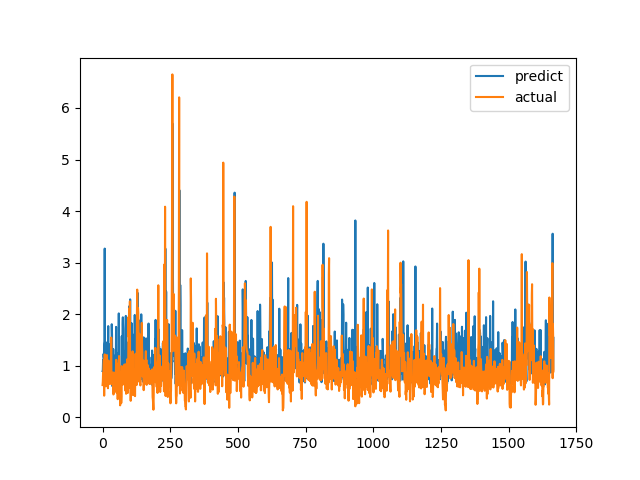

Values plotted in this chart, from the file beside it:
predict, actual
0.8957, 0.6238
0.9137, 0.6915
1.11, 0.8558
1.04, 0.7094
1.229, 1.015
1.159, 1.116
1.426, 0.4183
1.469, 1.002
3.272, 1.219
1.19, 1.143
0.8646, 0.6528
1.308, 0.6747
1.456, 0.601
0.7664, 0.6695
0.6715, 0.6538
1.211, 0.7814
0.6361, 1.206
1.275, 0.8469
0.8382, 0.8286
0.7776, 0.6482
1.139, 0.5624
1.768, 0.7183
0.6562, 1.1
1.419, 0.9542
1.028, 0.729
0.8021, 0.6694
0.7694, 0.8631
0.851, 0.6465
0.8643, 0.8223
0.9334, 0.9236
1.203, 0.8301
1.257, 1.067
0.7032, 1.546
0.9867, 0.6827
1.805, 0.6386
1.607, 0.6464
0.6049, 0.6881
1.072, 0.7274
0.9346, 0.65
1.325, 0.8694
1.308, 0.4409
0.774, 0.4519
1.108, 0.7575
0.7426, 0.4952
0.8364, 0.6851
0.8758, 0.7244
0.7891, 0.8654
1.022, 0.74
1.204, 0.8071
0.9891, 0.8204
1.753, 1.114
0.7719, 1.109
0.83, 0.4751
0.796, 1.039
0.9069, 0.9458
1.128, 0.7878
1.246, 0.3505
0.7156, 0.9368
0.8352, 0.9868
1.163, 0.647
... 1,607 more rows
